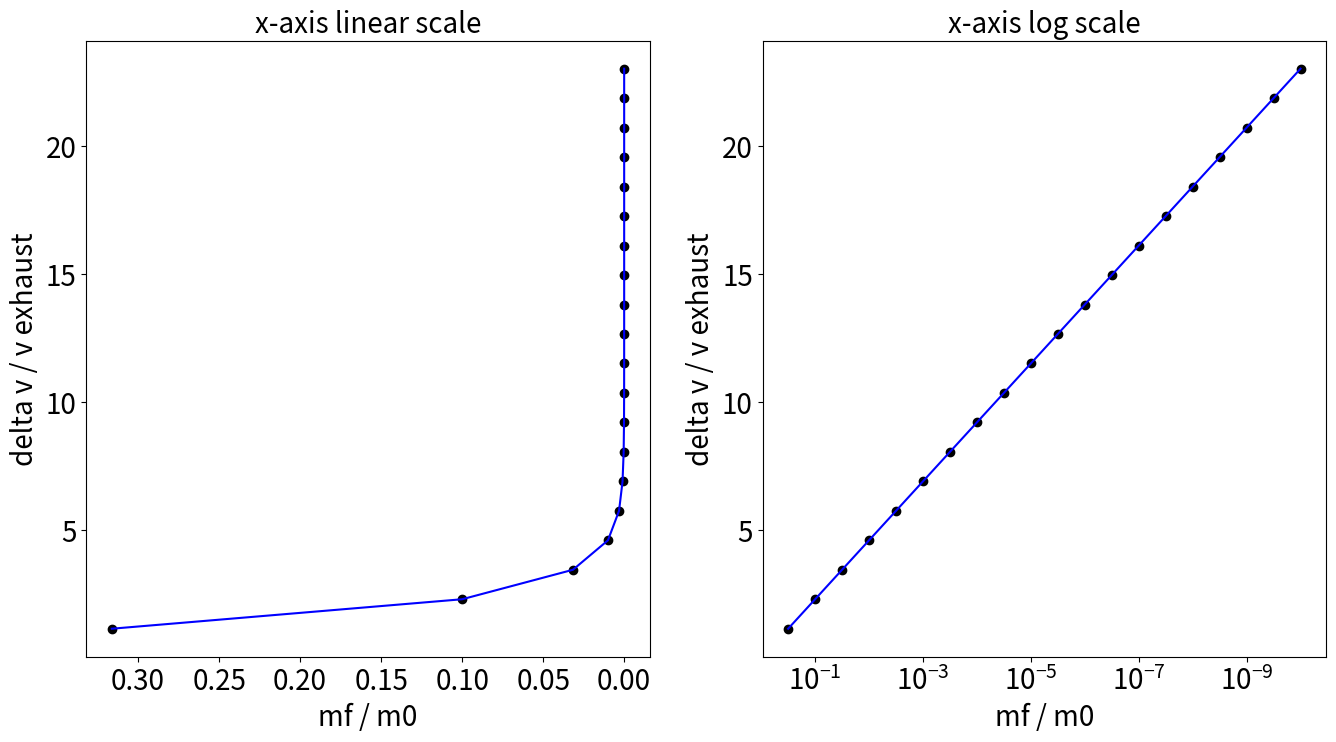

Recreate this plot in Python.
# -*- coding: utf-8 -*-
"""
Created on Tue Oct 16 08:41:38 2018

[redacted]
"""

import numpy as np
import matplotlib.pyplot as plt

mf_over_m0 = np.logspace(-0.5, -10, 20)

delta_v_over_ve = -np.log(mf_over_m0)

# that's it - the rest is just plotting @@!

fig = plt.figure(figsize=[16, 8])

xlab,   ylab   = "mf / m0",             "delta v / v exhaust"
title1, title2 = "x-axis linear scale", "x-axis log scale"

ax1 = plt.subplot(121, xlabel=xlab, ylabel=ylab, title=title1)
ax2 = plt.subplot(122, xlabel=xlab, ylabel=ylab, title=title2)

# from here: http://stackoverflow.com/a/14971193/3904031
for ax in [ax1, ax2]:
    for item in ([ax.title, ax.xaxis.label, ax.yaxis.label] +
                 ax.get_xticklabels() + ax.get_yticklabels()):
        item.set_fontsize(20)
    ax.invert_xaxis()

for ax in [ax1, ax2]:
    ax.plot(mf_over_m0, delta_v_over_ve, 'ok')
    ax.plot(mf_over_m0, delta_v_over_ve, '-b')
ax2.set_xscale('log')

plt.savefig("rocket equation question")
plt.show()